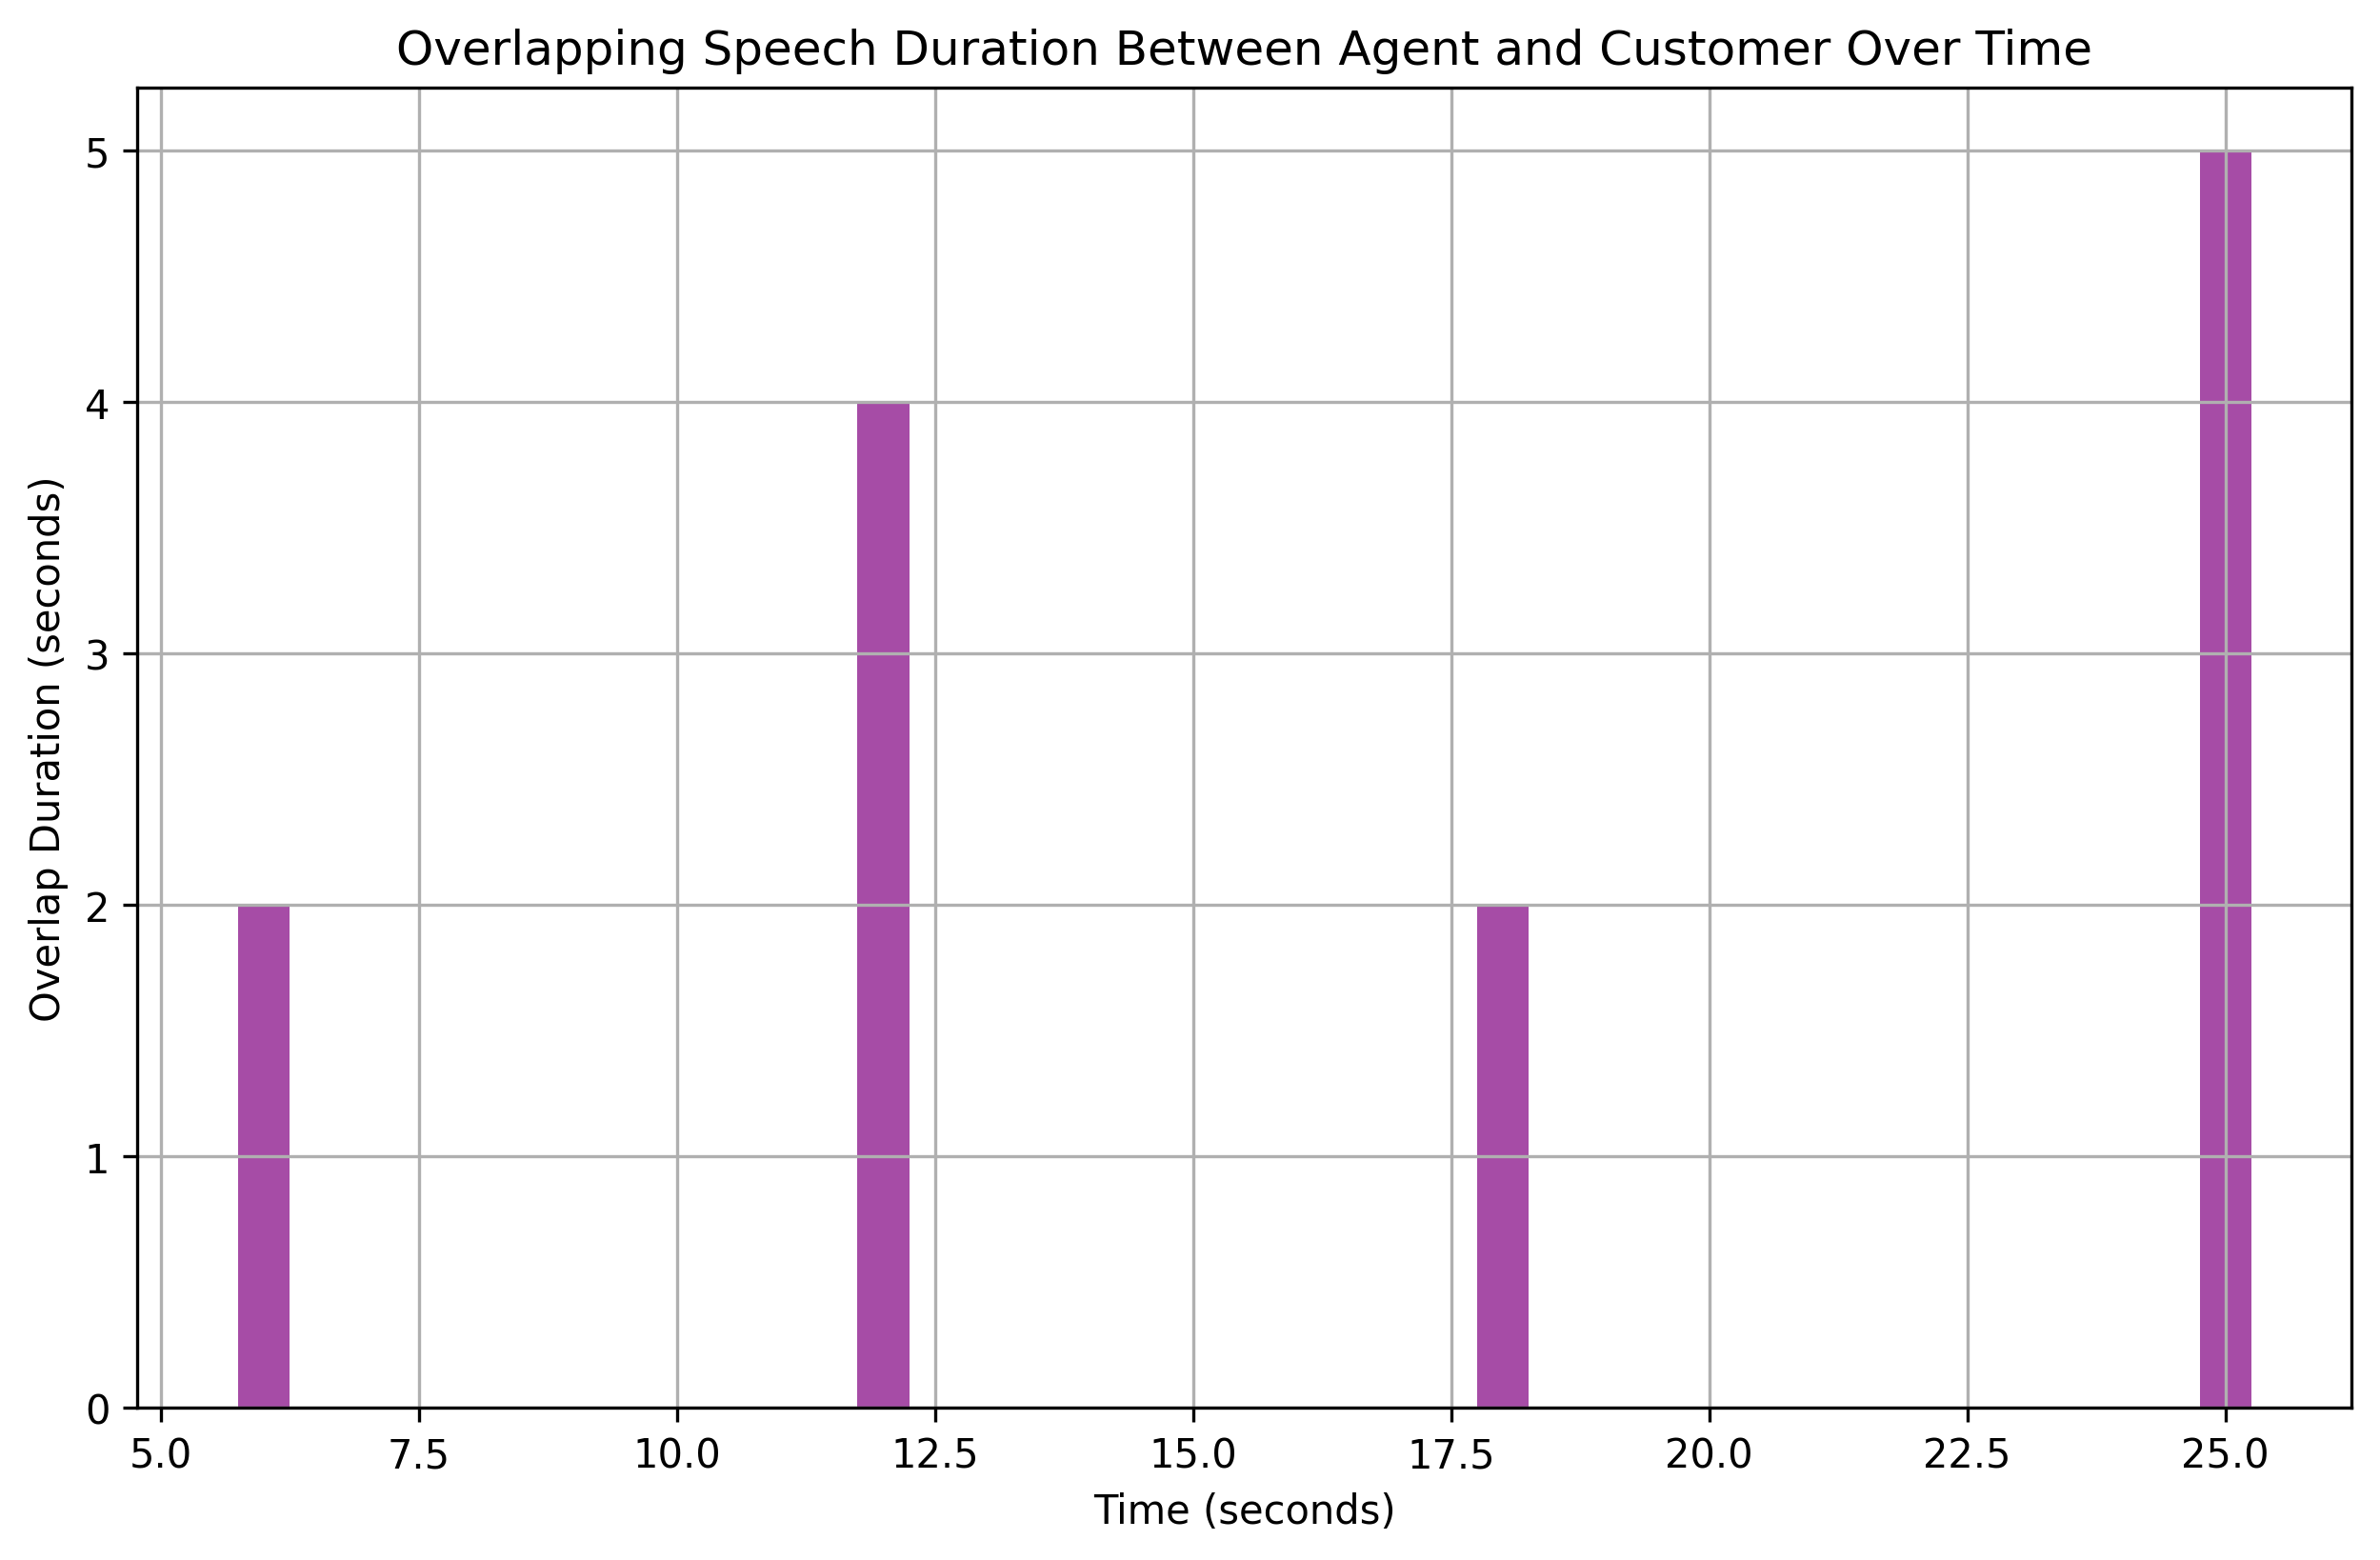

The table this chart was drawn from, first rows:
overlap_start, overlap_end, overlap_duration
6, 8, 2
12, 16, 4
18, 20, 2
25, 30, 5
